Run: headless pygame with SDL's dummy video driver; simulated clock (each Clock.tick advances the game by its frame time, no real sleeping); random seed 0; keys injected as events and as key.get_pressed() state; no mouse input.
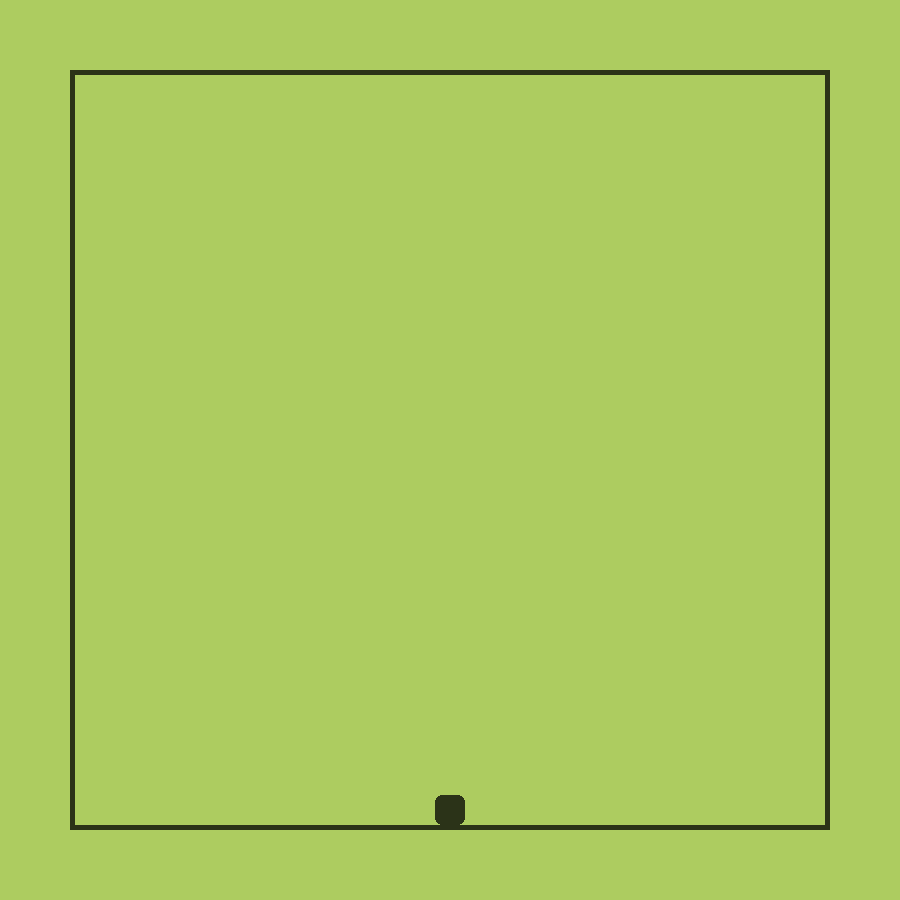
Frame 1 of 4 · flips 1–60 · no input
Frame 2 of 4 · flips 61–180 · tapped SPACE, RETURN · held RIGHT (→), D · screen unchanged from frame 1, image omitted
Frame 3 of 4 · flips 181–300 · held DOWN (↓), S · screen unchanged from frame 2, image omitted
Frame 4 of 4 · flips 301–420 · held LEFT (←), A, UP (↑), W · screen unchanged from frame 3, image omitted

The pygame program that drew these frames:

"""
We Introduce Object-Oriented Programming.
Students learn: [What is a class?, What is an object?, __init__ , self, Methods, Creating objects, Random,numbers]
Session: Project Session 2.
Goal: Our goal is to create some classes, Snake, Food, Game
"""

import pygame
import sys
import random
from pygame.math import Vector2

pygame.init()


GREEN = (173, 204, 96)
DARK_GREEN = (43, 51, 24)

cell_size = 30
number_of_cells = 25
OFFSET = 75


screen = pygame.display.set_mode(
    (
        2 * OFFSET + cell_size * number_of_cells,
        2 * OFFSET + cell_size * number_of_cells
    )
)

pygame.display.set_caption("Retro Snake - Session 2")

clock = pygame.time.Clock()

class Snake:

    def __init__(self):

        self.body = [
            Vector2(6, 9),
            Vector2(5, 9),
            Vector2(4, 9)
        ]

        self.direction = Vector2(1, 0)


    def draw(self):

        for segment in self.body:

            segment_rect = (
                OFFSET + segment.x * cell_size,
                OFFSET + segment.y * cell_size,
                cell_size,
                cell_size
            )

            pygame.draw.rect(
                screen,
                DARK_GREEN,
                segment_rect,
                0,
                7
            )


    def update(self):

        new_head = self.body[0] + self.direction

        self.body.insert(0, new_head)

        self.body.pop()


class Food:

    def __init__(self):

        self.position = self.generate_random_position()


    def generate_random_position(self):

        x = random.randint(0, number_of_cells - 1)
        y = random.randint(0, number_of_cells - 1)

        return Vector2(x, y)


    def draw(self):

        food_rect = pygame.Rect(
            OFFSET + self.position.x * cell_size,
            OFFSET + self.position.y * cell_size,
            cell_size,
            cell_size
        )

        pygame.draw.rect(
            screen,
            DARK_GREEN,
            food_rect,
            0,
            7
        )


snake = Snake()
food = Food()


# -----------------------------------
# GAME LOOP
# -----------------------------------

while True:

    for event in pygame.event.get():

        if event.type == pygame.QUIT:
            pygame.quit()
            sys.exit()

        if event.type == pygame.KEYDOWN:

            if event.key == pygame.K_UP:
                snake.direction = Vector2(0, -1)

            if event.key == pygame.K_DOWN:
                snake.direction = Vector2(0, 1)

            if event.key == pygame.K_LEFT:
                snake.direction = Vector2(-1, 0)

            if event.key == pygame.K_RIGHT:
                snake.direction = Vector2(1, 0)


    snake.update()

    screen.fill(GREEN)

    pygame.draw.rect(
        screen,
        DARK_GREEN,
        (
            OFFSET - 5,
            OFFSET - 5,
            cell_size * number_of_cells + 10,
            cell_size * number_of_cells + 10
        ),
        5
    )

    snake.draw()
    food.draw()


    pygame.display.update()

    clock.tick(10)
